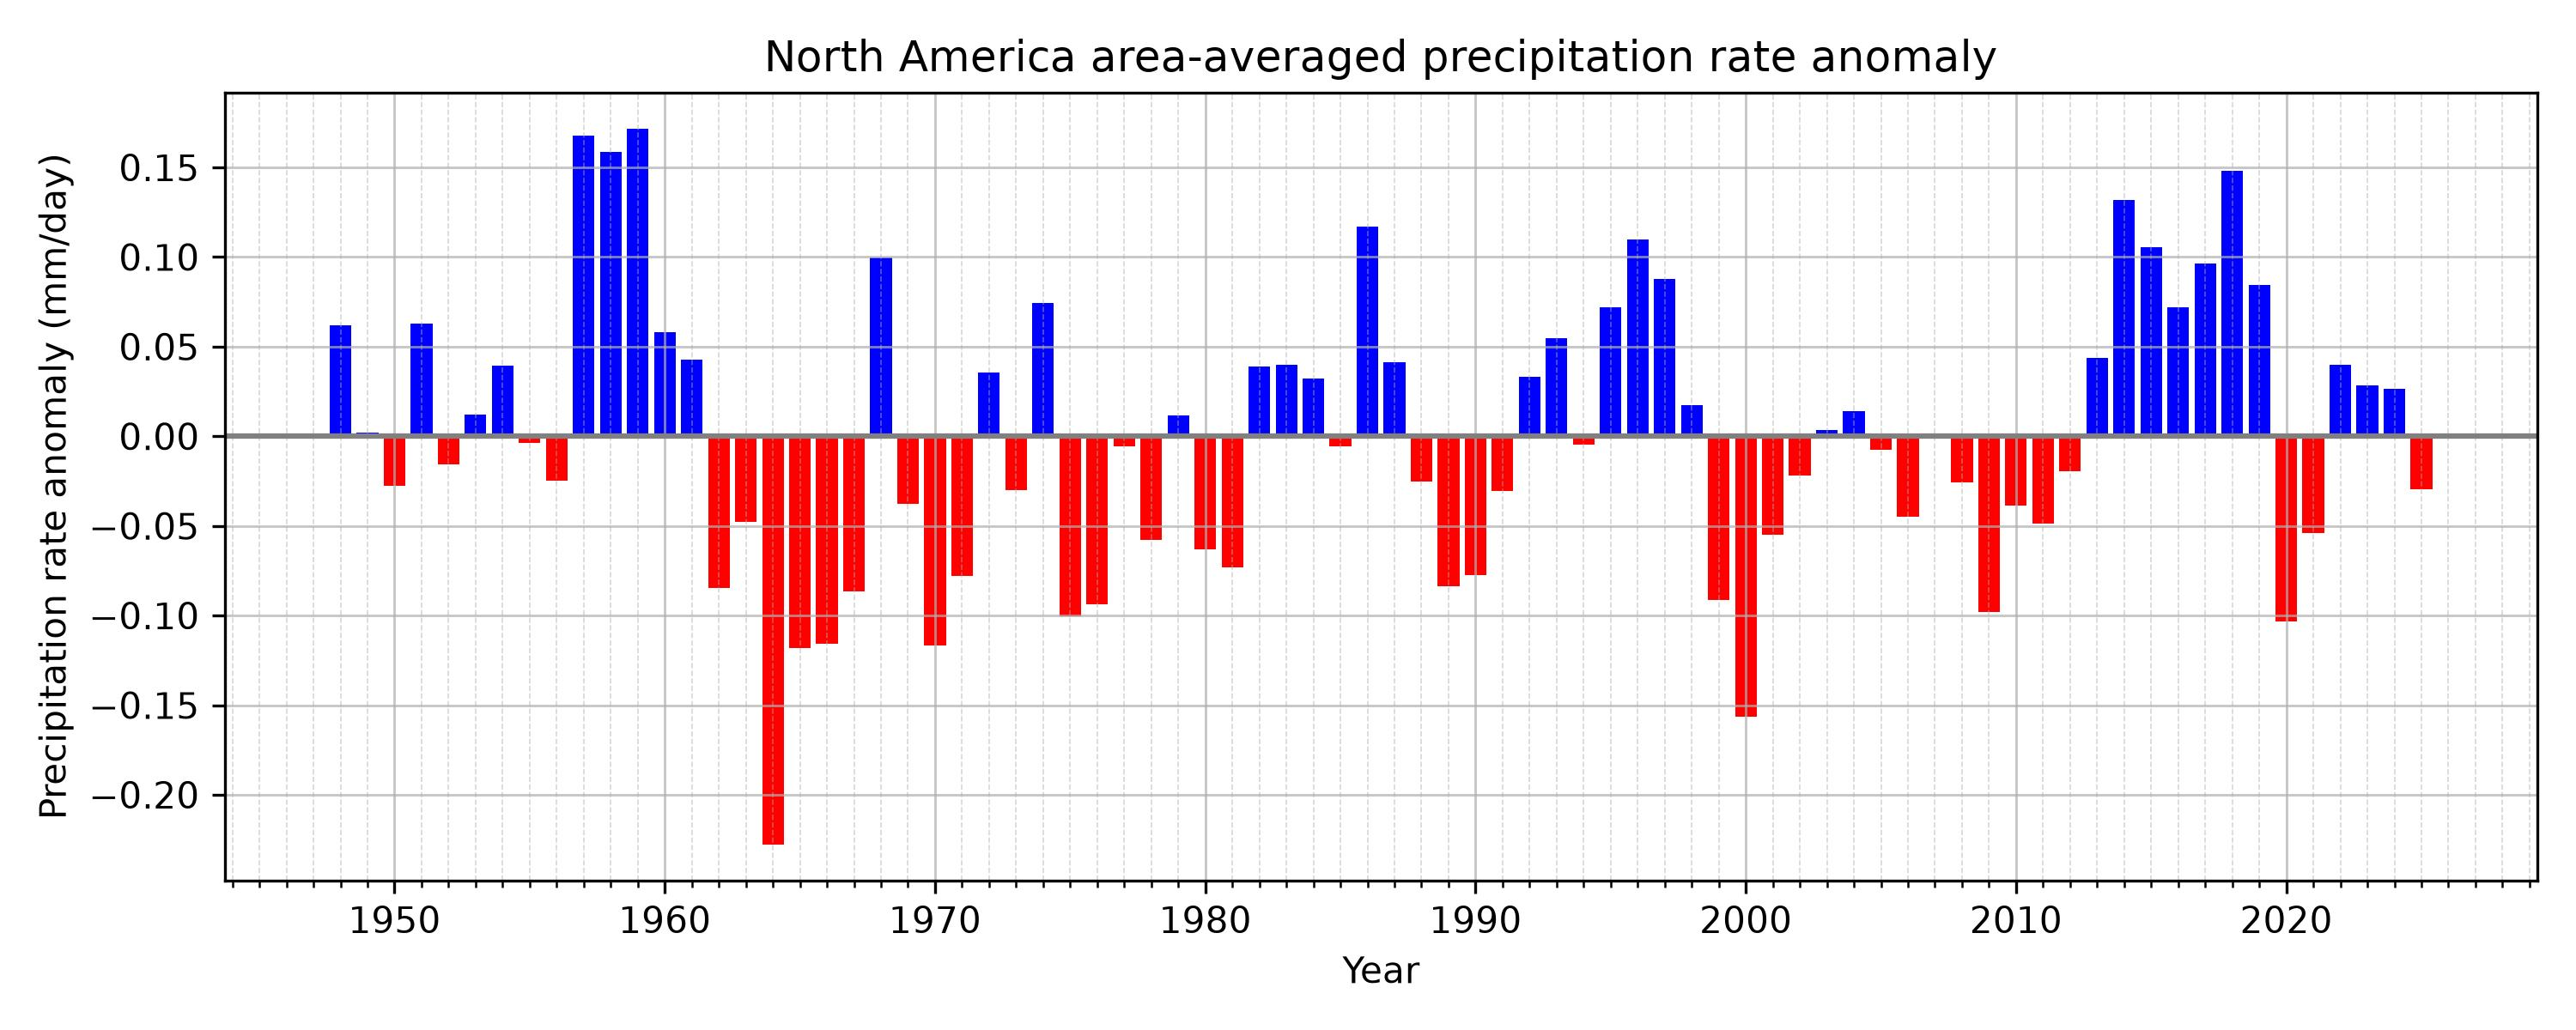

This figure's Python source:
# ---------------------------------------------------------
# Regional Climate Data Analysis Template
# ---------------------------------------------------------
# Instructions:
# 1. Download a NetCDF climate dataset of monthly precipitation rate.
#    https://psl.noaa.gov/data/gridded/data.ncep.reanalysis.html
#    Currently data server is down (10/30/26). 
#    So I uploaded the data to ../../data/
#
# 2. Put the data file in ../../data_raw/ 
#    (in case you are able to download from NCEP website).
#
# 3. Update:
#      - file name
#      - variable name
#      - region name
#      - latitude range
#      - longitude range
#
# 4. Run the program to calculate area-averaged time series.
#
# Example region: North America
# Latitude : 75N to 15N
# Longitude: 170W to 60W
#          : 190E to 300E (0-360 scale)
#           
# ---------------------------------------------------------

import xarray as xr
import numpy as np
import matplotlib.pyplot as plt
from pathlib import Path
from matplotlib.ticker import MultipleLocator
import sys

def regional_weighted_mean(data, lat1, lat2, lon1, lon2):
    """Compute cosine-latitude-weighted regional mean."""

    if lon1 < 0 or lon2 < 0:
        if (data.lon > 180).any():
            data = data.assign_coords(
                lon=((data.lon + 180) % 360 - 180)
            ).sortby("lon")
    else:
        if (data.lon < 0).any():
            data = data.assign_coords(
                lon=(data.lon % 360)
            ).sortby("lon")

    if data.lat[0] > data.lat[-1]:
        dat_region = data.sel(lat=slice(lat1, lat2), lon=slice(lon1, lon2))
    else:
        dat_region = data.sel(lat=slice(lat2, lat1), lon=slice(lon1, lon2))

    weights = np.cos(np.deg2rad(dat_region.lat))

    dat_region_mean = dat_region.weighted(weights).mean(
        dim=("lat", "lon"),
        skipna=True
    )

    return dat_region_mean

def calc_seasonal_anom(dat, window=5, end_month=1):
    """
    Calculate seasonal mean anomaly using a trailing running mean, extract the final month (e.g., Mar for NDJFM),
    convert to year-lat-lon DataArray, apply minimum coverage mask, and optionally remove trend.

    Parameters:
    -----------
    dat : xr.DataArray
        Input data with dimensions (time, lat, lon) and datetime64 'time'.
    window : int
        Running mean window size (default is 5).
    end_month : int
        Target month used to extract seasonal means (final month of the trailing average).
    min_coverage : float
        Minimum fraction of year coverage required for masking (default 0.9).
    dtrend : bool
        If True, remove linear trend after applying coverage mask.

    Returns:
    --------
    dat_out : xr.DataArray
        Seasonal mean anomaly with dimensions (year, lat, lon).
    """

    # Compute monthly anomalies
    clm = dat.groupby("time.month").mean(dim="time")
    anm = dat.groupby("time.month") - clm

    # Apply trailing running mean
    dat_rm = anm.rolling(time=window, center=False, min_periods=window).mean()

    # Filter for entries where month == end_month
    dat_tmp = dat_rm.sel(time=dat_rm["time"].dt.month == end_month)

    # Extract year from the end_month timestamps
    years = dat_tmp["time"].dt.year

    # Create clean DataArray with dimensions ['year', 'lat', 'lon']
    datS = xr.DataArray(
        data=dat_tmp.values,
        dims=["year", "lat", "lon"],
        coords={
            "year": years.values,
            "lat": dat_tmp["lat"].values,
            "lon": dat_tmp["lon"].values,
        },
        name=dat.name if hasattr(dat, "name") else "SeasonalMean",
        attrs=dat.attrs.copy(),
    )

    return datS

# ---------------------------------------------------------
# Step 1: Download monthly precipitartion rate data 
# ---------------------------------------------------------
# Step 2: Add your data directory and dataset information
# ---------------------------------------------------------

script_dir = Path(__file__).resolve().parent

# Check whether the script is inside the "solution" directory
if script_dir.name == "solution":
    repo_dir = script_dir.parents[2]
else:
    repo_dir = script_dir.parents[1]

indir = repo_dir / 'data'
filein = indir / "prate.mon.mean.nc"

ds = xr.open_dataset(filein)
print(ds)
#sys.exit()

# ---------------------------------------------------------
# # Step 3: Variable name inside the NetCDF file
# ---------------------------------------------------------
# Example:
# air
# prate
var_name = "prate"

# Precipitation rate
prate = ds[var_name]

# Convert kg m-2 s-1 to mm/day
# Hint: 1 kg m-2 = 1mm
prate = prate * 86400
prate.attrs["units"] = "mm/day"

# Annual mean using running mean function
prate_an_anm = calc_seasonal_anom(prate,window=12, end_month=12)

# ---------------------------------------------------------
# Step 4: Define analysis region and regional name
# ---------------------------------------------------------

region_name = "North America"

lat_str, lat_end = 75., 15. 
lon_str, lon_end = 190., 300.

# Area average
reg_an_anm = regional_weighted_mean(
    prate_an_anm,
    lat_str,
    lat_end,
    lon_str,
    lon_end
)


# -----------------------------
# Plot
# -----------------------------
plt.figure(figsize=(10, 4))

colors = np.where(reg_an_anm >= 0, "blue", "red")

plt.bar(
    reg_an_anm.year,
    reg_an_anm,
    color=colors,
    width=0.8,
)

plt.axhline(0, color="gray", linestyle="-")

plt.xlabel("Year")
plt.ylabel("Precipitation rate anomaly (mm/day)")
plt.title(f"{region_name} area-averaged precipitation rate anomaly")

plt.xticks(np.arange(1950, 2030, 10))
plt.gca().xaxis.set_minor_locator(MultipleLocator(1))
plt.gca().yaxis.set_minor_locator(MultipleLocator(0.2))

plt.grid(which="major", linestyle="-", linewidth=0.7, alpha=0.7)
plt.grid(which="minor", linestyle="--", linewidth=0.4, alpha=0.5)

plt.tight_layout()

output_path = Path(__file__).with_suffix(".jpg")
plt.savefig(output_path, dpi=300)

plt.show()
ds.close()
